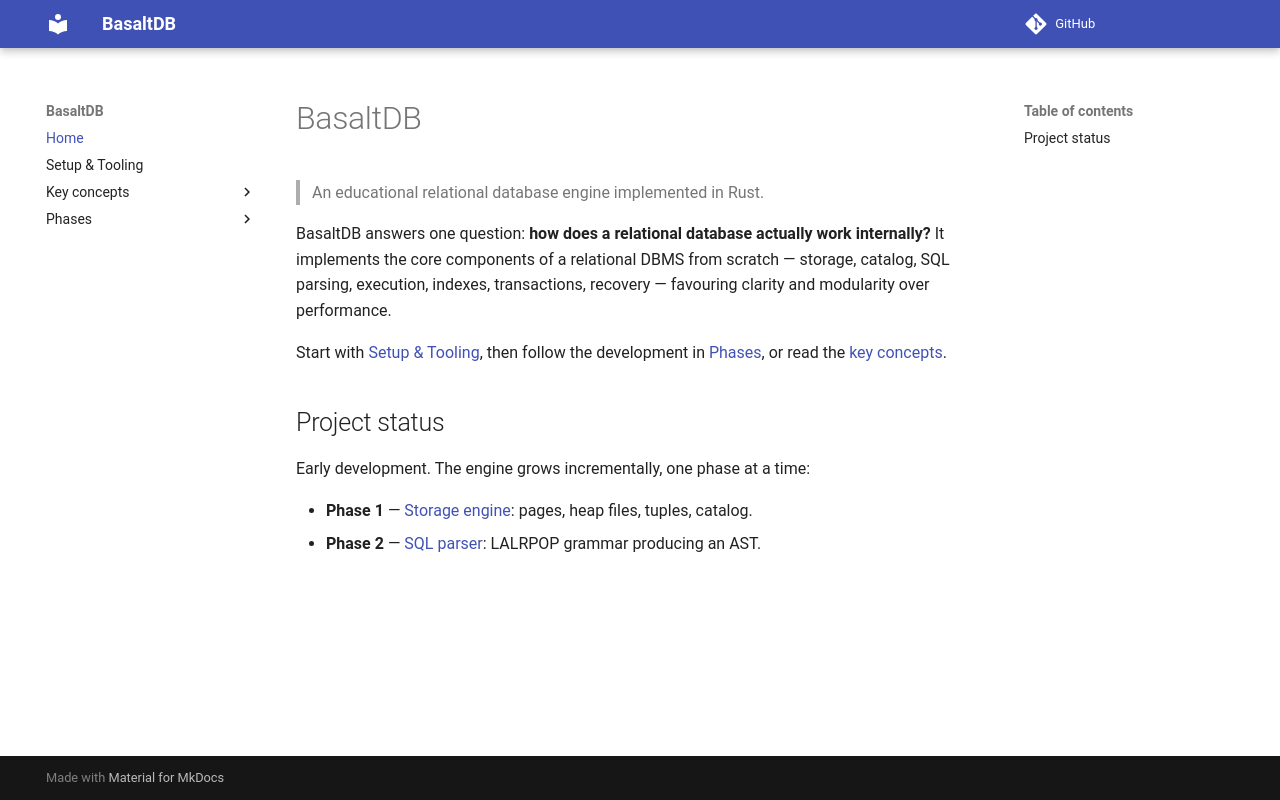

repository: franCimadevilla/BasaltDB · page: index.html · generator: mkdocs

# BasaltDB

> An educational relational database engine implemented in Rust.

BasaltDB answers one question: **how does a relational database actually
work internally?** It implements the core components of a relational DBMS
from scratch — storage, catalog, SQL parsing, execution, indexes,
transactions, recovery — favouring clarity and modularity over performance.

Start with [Setup & Tooling](instructions.md), then follow the development
in [Phases](phases/phase-1.md), or read the [key concepts](key-concepts/what-is-a-page.md).

## Project status

Early development. The engine grows incrementally, one phase at a time:

- **Phase 1** — [Storage engine](phases/phase-1.md): pages, heap files, tuples, catalog.
- **Phase 2** — [SQL parser](phases/phase-2.md): LALRPOP grammar producing an AST.
